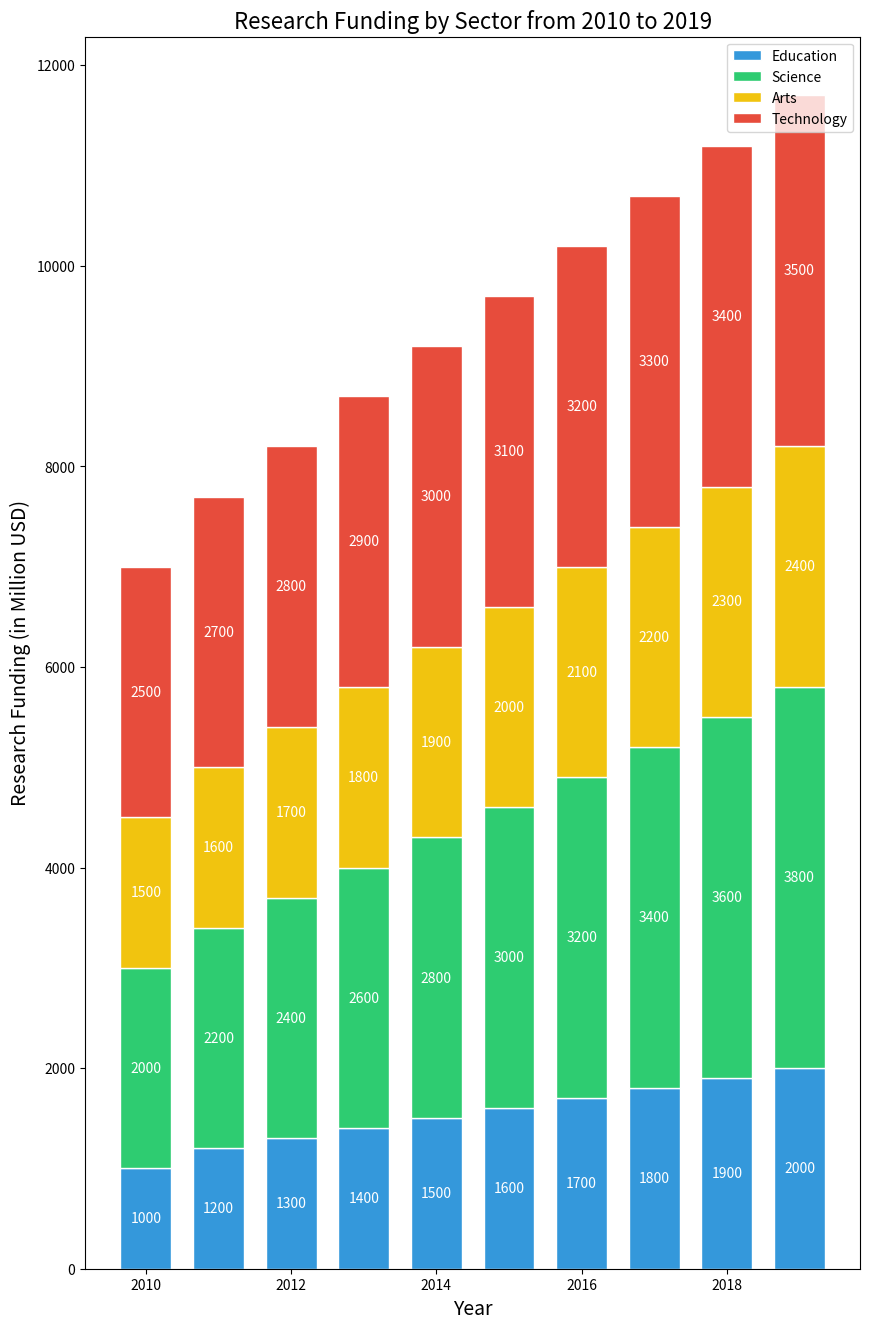

This chart was generated by the following Python code:

import matplotlib.pyplot as plt

# Data
years = [2010, 2011, 2012, 2013, 2014, 2015, 2016, 2017, 2018, 2019]
education = [1000, 1200, 1300, 1400, 1500, 1600, 1700, 1800, 1900, 2000]
science = [2000, 2200, 2400, 2600, 2800, 3000, 3200, 3400, 3600, 3800]
arts = [1500, 1600, 1700, 1800, 1900, 2000, 2100, 2200, 2300, 2400]
technology = [2500, 2700, 2800, 2900, 3000, 3100, 3200, 3300, 3400, 3500]

# Configuration for the figure size
plt.figure(figsize=(10, 16))

# Stacked vertical bar chart
plt.bar(years, education, width=0.7, color='#3498db', edgecolor='white', label='Education')
plt.bar(years, science, width=0.7, bottom=education, color='#2ecc71', edgecolor='white', label='Science')
plt.bar(years, arts, width=0.7, bottom=[i+j for i,j in zip(education, science)], color='#f1c40f', edgecolor='white', label='Arts')
plt.bar(years, technology, width=0.7, bottom=[i+j+k for i,j,k in zip(education, science, arts)], color='#e74c3c', edgecolor='white', label='Technology')

# Adding labels and title
plt.ylabel('Research Funding (in Million USD)', fontsize=14)
plt.xlabel('Year', fontsize=14)
plt.title('Research Funding by Sector from 2010 to 2019', fontsize=16)

# Adding numerical labels
for year, edu, sci, art, tech in zip(years, education, science, arts, technology):
    plt.text(year, edu / 2, str(edu), ha='center', va='center', fontsize=10, color='white')
    plt.text(year, edu + sci / 2, str(sci), ha='center', va='center', fontsize=10, color='white')
    plt.text(year, edu + sci + art / 2, str(art), ha='center', va='center', fontsize=10, color='white')
    plt.text(year, edu + sci + art + tech / 2, str(tech), ha='center', va='center', fontsize=10, color='white')

# Show legend
plt.legend(loc='upper right')

# Display the chart
plt.show()
